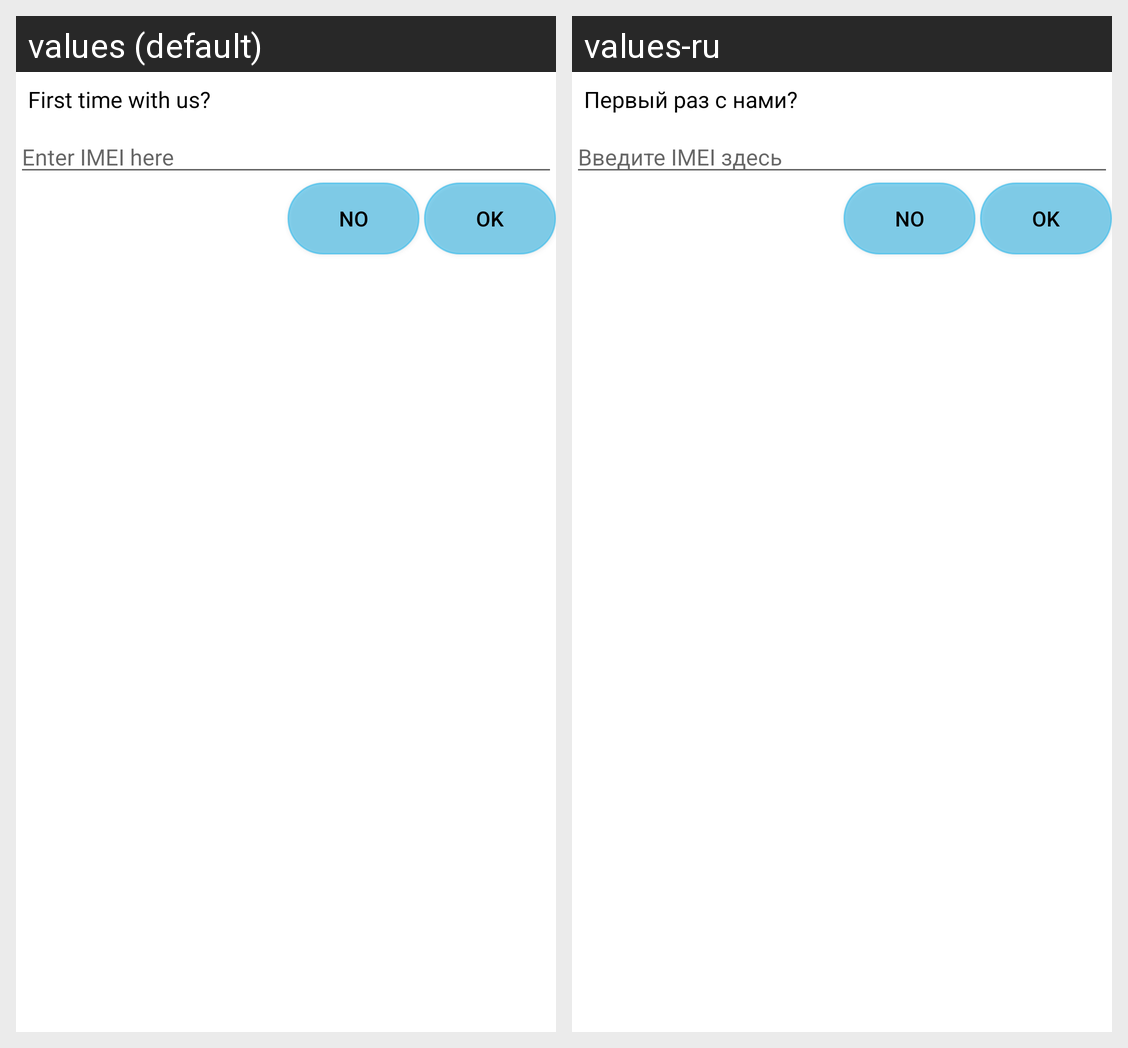

Translations of the strings shown on this Android screen, per locale in the grid:
Android screen res/layout/imei_dialog.xml rendered under 2 locales, left to right: values (default), values-ru. Device: Nexus 5 (rendered at 1080×1920; each locale shown at half size, 540×960, under a caption strip naming it); theme AppTheme.
Strings drawn on this screen, with the default value and each locale's value (text and hints the layout hard-codes, and strings that could not be matched under every locale, appear in the picture but are not listed):

firstTime
  values: First time with us?
  values-ru: Первый раз с нами?

enterimei
  values: Enter IMEI here
  values-ru: Введите IMEI здесь
